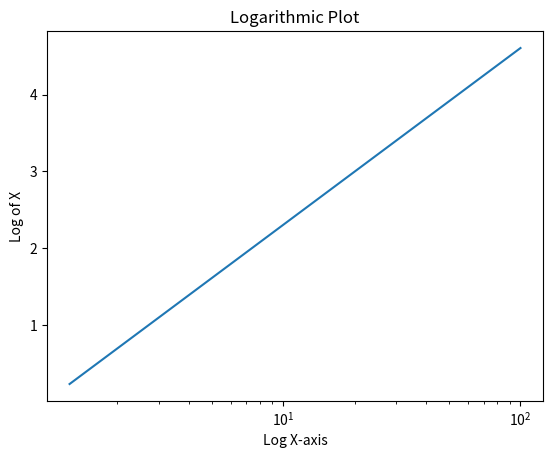

This chart was generated by the following Python code:
# LogarithmicPlot.py
import matplotlib.pyplot as plt
import numpy as np

x = np.logspace(0.1, 2, 100)
y = np.log(x)

plt.plot(x, y)
plt.xscale('log')
plt.title('Logarithmic Plot')
plt.xlabel('Log X-axis')
plt.ylabel('Log of X')
plt.show()
